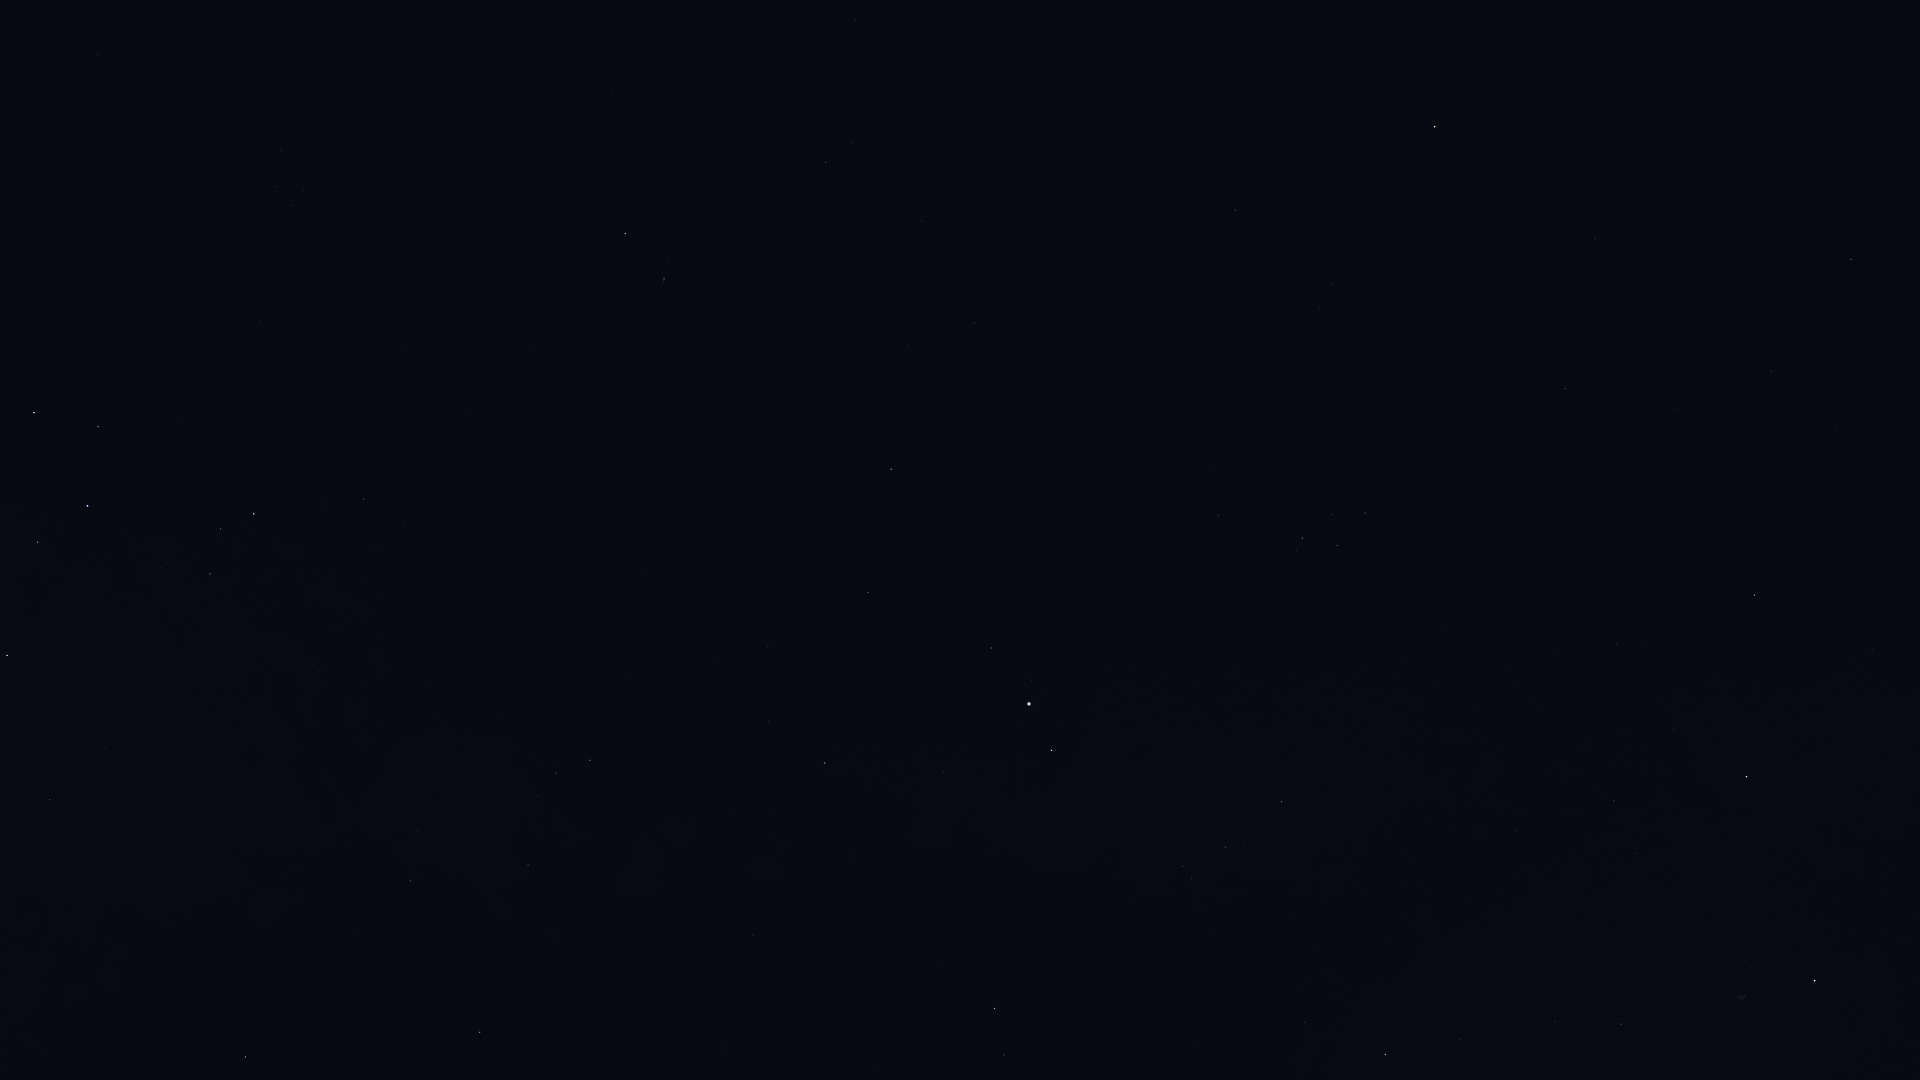

The file beside this chart, header and first rows:
Star_ID, Name, X, Y
88048, HIP 88048, 245, 1057
88670, HIP 88670, 304, 1039
89341, Polis, 49, 800
90004, Alasia, 281, 900
90441, HIP 90441, 569, 1042
90496, Kaus Borealis, 7, 656
90595, HIP 90595, 250, 821
91117, HIP 91117, 410, 881
92175, HIP 92175, 528, 865
92202, HIP 92202, 508, 850
92761, Ainalrami, 161, 567
92814, HIP 92814, 319, 671
92855, Nunki, 87, 506
92895, Kaveh, 753, 939
92946, Alya, 753, 935
93085, HIP 93085, 210, 574
93506, Ascella, 34, 413
93683, HIP 93683, 220, 529
93747, Okab, 994, 1009
94141, Albaldah, 254, 514
94645, Gumala, 205, 438
94820, HIP 94820, 326, 504
95124, Belel, 236, 418
95168, HIP 95168, 363, 499
95262, Sika, 35, 267
95771, Anser, 1305, 1023
95947, Albireo, 1385, 1054
96078, Uruk, 1133, 900
96406, HIP 96406, 262, 327
96757, Sham, 1192, 878
96837, HIP 96837, 1183, 866
97278, Tarazed, 1051, 750
97365, HIP 97365, 1225, 847
97649, Altair, 1029, 704
97938, Libertas, 1031, 681
98036, Alshain, 991, 648
98066, Terebellum, 291, 205
98110, HIP 98110, 1621, 1024
98337, HIP 98337, 1281, 802
98412, HIP 98412, 98, 55
98543, HIP 98543, 1469, 901
98920, HIP 98920, 1312, 776
99711, Phoenicia, 899, 455
99894, Chechia, 1021, 515
100064, Algedi, 664, 279
100310, Alshat, 668, 262
100345, Dabih, 625, 234
100453, Sadr, 1814, 981
101421, Aldulfin, 1218, 516
101769, Rotanev, 1302, 538
101958, Sualocin, 1337, 546
102488, Aljanah, 1746, 777
102618, Albali, 826, 163
103527, Musica, 1294, 379
104521, HIP 104521, 1320, 307
104780, Solaris, 1427, 356
104858, HIP 104858, 1331, 284
104987, Kitalpha, 1235, 210
105570, HIP 105570, 1293, 195
107310, HIP 107310, 1835, 426
... 3 more rows
